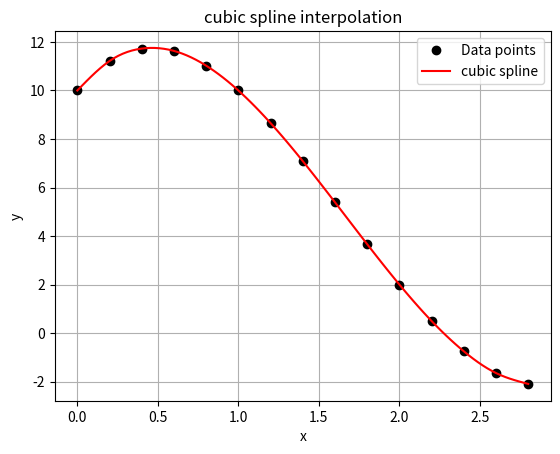

Python code for this plot:
"""
===========================================================================
Cubic Spline Interpolation using Thomas Algorithm (Natural Boundary)
---------------------------------------------------------------------------

Overview:
---------
This script performs **natural cubic spline interpolation** on a set of 
data points using a custom-built tridiagonal solver (Thomas Algorithm).  
It evaluates the smooth spline curve at desired query points and 
visualizes both the original data and interpolated curve.

What It Does:
-------------
Solves the tridiagonal system for second derivatives (M values)  
Computes cubic spline segments between each pair of known points  
Evaluates and plots the spline over a fine grid  
Uses natural boundary conditions (second derivatives at ends = 0)

Functions():
----------------
1. thomas_algorithm(x, y):
   - Constructs and solves the tridiagonal system to compute 
     second derivatives of the spline.
   - Returns the list of M values (curvature at each x).

2. my_cubic_spline_flat(x, y, X):
   - Takes known data points `(x, y)` and query points `X`
   - Uses cubic spline interpolation to compute interpolated values `Y`

3. visualize_data(x, y, X, Y):
   - Plots the original data points and the smooth spline curve

4. test_case():
   - Defines a sample dataset
   - Interpolates values on a fine interval using the spline
   - Visualizes the result and returns interpolated `Y`

5. main():
   - Entry point that runs the full test and displays output

You'll see a smooth red curve passing through black circular data points, 
representing the cubic spline interpolation.

Notes:
------
- This implementation uses **natural boundary conditions**, meaning:
      M₀ = Mₙ = 0
- The Thomas algorithm is used for efficient solving of the tridiagonal system.
- The method is ideal for smoothly interpolating physical or tabulated data
  (e.g., engineering or physics applications).

===========================================================================
"""



import numpy as np
import matplotlib.pyplot as plt
def thomas_algorithm(x,y):
    n=len(x)
    h=[x[i+1]-x[i] for i in range(n-1)]
    a=[0]*(n-2)
    b=[0]*(n-1)
    c=[0]*(n-2)
    d=[0]*(n-1)
    M=[0]*(n)
    M[0]=0
    M[-1]=0
    for  i in range(1,n-1):
        a[i-1]=h[i-1]/6.0
        b[i]=(h[i-1]+h[i])/3.0
        c[i-1]=h[i]/6.0
        d[i-1]=(y[i+1]-y[i])/h[i]-(y[i]-y[i-1])/h[i-1]
    
    for i in range(2,n-1):#Forward elimination
        r=a[i-1]/b[i-1]
        b[i]-=r*c[i-2]
        d[i-1]-=r*d[i-2]
        
    M[n-2] = d[n-3] / b[n-2] 
    
    for i in range(n-3,0,-1):#backward substitution
        M[i]=(d[i-1]-c[i-1]*M[i+1])/b[i]
        
    return M

def my_cubic_spline_flat(x,y,X):
   M=thomas_algorithm(x,y)
   n=len(x)
   h=[x[i+1]-x[i] for i in range(n-1)]
   
   Y=[]
   for query in X:
      if  query< x[0] or query>x[-1]:
         raise ValueError("x_query is out of interpolation range")
   
   for query in X:
     for i in range(n-1):
        if query>=x[i] and  query<=x[i+1]:
                A = x[i+1] - query
                B = query - x[i]
                S = (M[i] * A**3 + M[i+1] * B**3) /(6 * h[i]) \
                    + (y[i] / h[i] - (M[i] * h[i]) / 6) * A \
                      + (y[i+1] / h[i] - (M[i+1] * h[i]) / 6) * B
                Y.append(S)
                break
     else:
            raise ValueError("no interval found for x_query")
     
   return Y

def visualize_data(x,y,X,Y):
    plt.plot(x,y,'ko',label='Data points')
    plt.plot(X,Y,'r-',label="cubic spline")
    plt.title("cubic spline interpolation")
    plt.xlabel("x")
    plt.ylabel("y")
    plt.grid()
    plt.legend()
    plt.show()

    
def test_case():
   x = [0.0, 0.2, 0.4, 0.6, 0.8, 1.0 , 1.2,
        1.4, 1.6 , 1.8, 2.0 , 2.2, 2.4, 2.6,
        2.8]
   
   y = [10.0, 11.216, 11.728, 11.632, 11.024,
        10.0, 8.656, 7.088, 5.392, 3.664, 
        2.0 , 0.496, -0.752, -1.648, -2.096]
   
   X = np.linspace(x[0], x[-1], 100)
    
   Y=my_cubic_spline_flat(x,y,X)
   Y=[float(i) for i in Y ]
   visualize_data(x,y,X,Y)
   return f"Y: {Y}"


def main():
   print(test_case())
    
if __name__=="__main__":
    main()
    


       
   
        
    
        
   